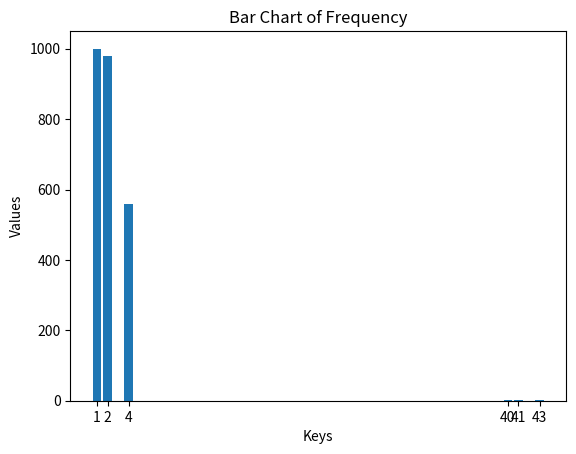

Generate this figure with matplotlib:

import matplotlib.pyplot as plt

# Your frequency dictionary
freq = {1: 1000, 2: 980, 4: 560, 40: 3, 41: 1, 43: 1}

# Prepare data for plotting
keys = list(freq.keys())
values = list(freq.values())

# Create the bar chart
plt.bar(keys, values)

# Add labels and title
plt.xlabel('Keys')
plt.ylabel('Values')
plt.title('Bar Chart of Frequency')

# Show the plot
plt.xticks(keys)  # Ensure all keys are shown on the x-axis
plt.show()
